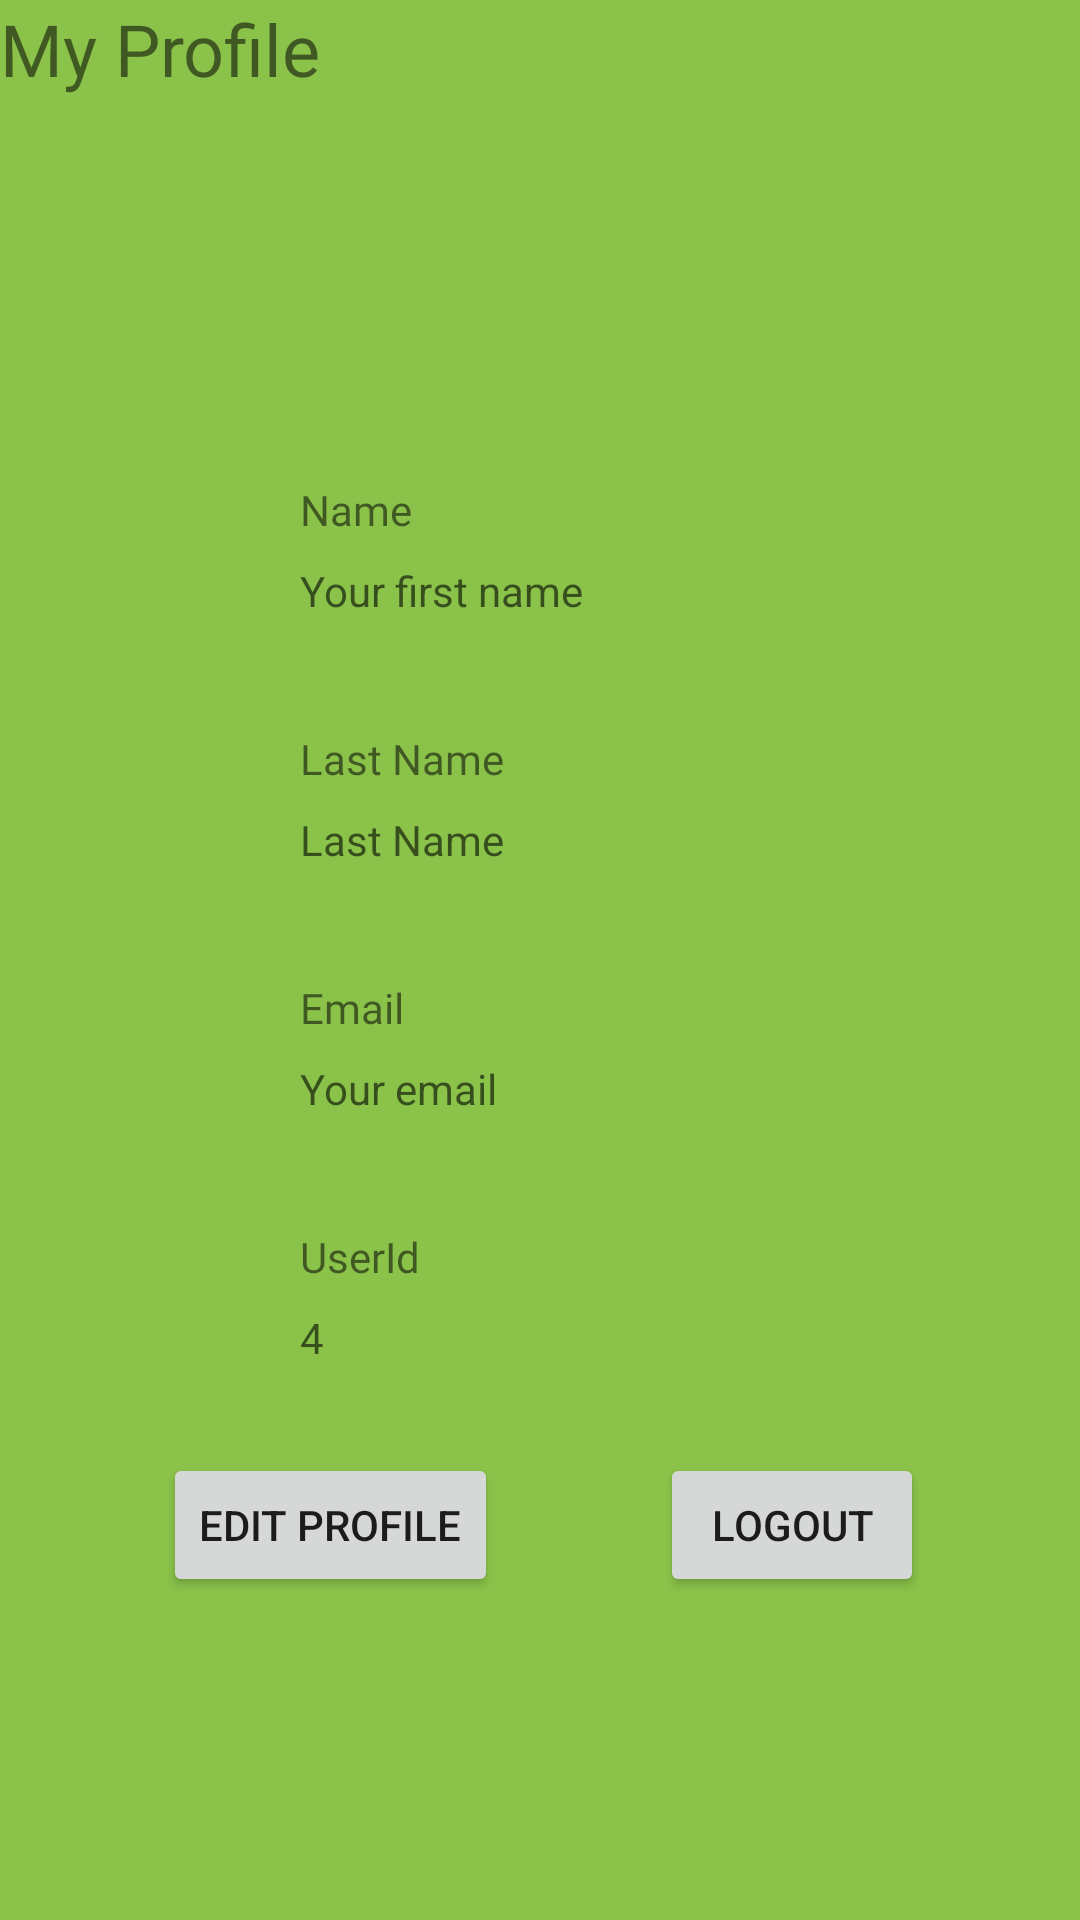

Here is an Android app screen rendered from its layout file. Give the layout XML and the strings, colors and styles it references.
<!-- AndroidManifest.xml: application theme Theme.DDMOpenEvents2 -->
<!-- res/layout/fragment_profile_user.xml -->
<?xml version="1.0" encoding="utf-8"?>
<ScrollView xmlns:android="http://schemas.android.com/apk/res/android"
    xmlns:app="http://schemas.android.com/apk/res-auto"
    xmlns:tools="http://schemas.android.com/tools"
    android:layout_width="match_parent"
    android:layout_height="match_parent"
    app:layout_constraintBottom_toBottomOf="parent"
    app:layout_constraintEnd_toEndOf="parent"
    app:layout_constraintStart_toStartOf="parent"
    app:layout_constraintTop_toTopOf="parent"
    android:background="#8BC34A">


    <androidx.constraintlayout.widget.ConstraintLayout
        android:id="@+id/frameLayout5"
        android:layout_width="match_parent"
        android:layout_height="wrap_content"
        tools:context=".ProfileUser">

        <TextView
            android:id="@+id/textView2"
            android:layout_width="wrap_content"
            android:layout_height="wrap_content"
            android:fontFamily="@font/montserrat_alternates_medium"
            android:text="My Profile"
            android:textSize="24sp"
            app:layout_constraintStart_toStartOf="parent"
            app:layout_constraintTop_toTopOf="parent" />

        <ImageView
            android:id="@+id/imageView"
            android:layout_width="120dp"
            android:layout_height="120dp"
            app:layout_constraintEnd_toEndOf="parent"
            app:layout_constraintStart_toStartOf="parent"
            app:layout_constraintTop_toBottomOf="@+id/textView2"
            tools:src="@drawable/default_event_img" />

        <Button
            android:id="@+id/button"
            android:layout_width="wrap_content"
            android:layout_height="wrap_content"
            android:text="Edit Profile"
            app:layout_constraintEnd_toStartOf="@+id/button2"
            app:layout_constraintStart_toStartOf="parent"
            app:layout_constraintTop_toBottomOf="@+id/editTextUserId" />

        <Button
            android:id="@+id/button2"
            android:layout_width="wrap_content"
            android:layout_height="wrap_content"
            android:layout_marginTop="20dp"
            android:layout_marginEnd="52dp"
            android:text="Logout"
            app:layout_constraintBottom_toBottomOf="parent"
            app:layout_constraintEnd_toEndOf="parent" />

        <TextView
            android:id="@+id/textView3"
            android:layout_width="wrap_content"
            android:layout_height="wrap_content"
            android:layout_marginStart="100dp"
            android:layout_marginTop="8dp"
            android:fontFamily="@font/montserrat_alternates_medium"
            android:text="@string/name"
            app:layout_constraintStart_toStartOf="parent"
            app:layout_constraintTop_toBottomOf="@+id/imageView" />

        <TextView
            android:id="@+id/editTextTextPersonName"
            android:layout_width="wrap_content"
            android:layout_height="wrap_content"
            android:layout_marginStart="100dp"
            android:layout_marginTop="8dp"
            android:ems="10"
            android:inputType="textPersonName"
            android:minHeight="48dp"
            android:hint="@string/your_first_name"
            app:layout_constraintStart_toStartOf="parent"
            app:layout_constraintTop_toBottomOf="@+id/textView3" />

        <TextView
            android:id="@+id/textView4"
            android:layout_width="wrap_content"
            android:layout_height="wrap_content"
            android:layout_marginStart="100dp"
            android:layout_marginTop="8dp"
            android:fontFamily="@font/montserrat_alternates_medium"
            android:text="@string/last_name"
            app:layout_constraintStart_toStartOf="parent"
            app:layout_constraintTop_toBottomOf="@+id/editTextTextPersonName" />

        <TextView
            android:id="@+id/editTextTextPersonName2"
            android:layout_width="wrap_content"
            android:layout_height="wrap_content"
            android:layout_marginStart="100dp"
            android:layout_marginTop="8dp"
            android:ems="10"
            android:hint="@string/last_name"
            android:inputType="textPersonName"
            android:minHeight="48dp"
            app:layout_constraintStart_toStartOf="parent"
            app:layout_constraintTop_toBottomOf="@+id/textView4" />

        <TextView
            android:id="@+id/textView5"
            android:layout_width="wrap_content"
            android:layout_height="wrap_content"
            android:layout_marginStart="100dp"
            android:layout_marginTop="8dp"
            android:fontFamily="@font/montserrat_alternates_medium"
            android:text="@string/email"
            app:layout_constraintStart_toStartOf="parent"
            app:layout_constraintTop_toBottomOf="@+id/editTextTextPersonName2" />

        <TextView
            android:id="@+id/editTextTextEmailAddress"
            android:layout_width="wrap_content"
            android:layout_height="wrap_content"
            android:layout_marginStart="100dp"
            android:layout_marginTop="8dp"
            android:ems="10"
            android:hint="@string/your_email"
            android:inputType="textEmailAddress"
            android:minHeight="48dp"
            app:layout_constraintStart_toStartOf="parent"
            app:layout_constraintTop_toBottomOf="@+id/textView5" />

        <TextView
            android:id="@+id/textView9"
            android:layout_width="wrap_content"
            android:layout_height="wrap_content"
            android:layout_marginStart="100dp"
            android:layout_marginTop="8dp"
            android:fontFamily="@font/montserrat_alternates_medium"
            android:text="UserId"
            app:layout_constraintStart_toStartOf="parent"
            app:layout_constraintTop_toBottomOf="@+id/editTextTextEmailAddress" />

        <TextView
            android:id="@+id/editTextUserId"
            android:layout_width="wrap_content"
            android:layout_height="wrap_content"
            android:layout_marginStart="100dp"
            android:layout_marginTop="8dp"
            android:ems="10"
            android:hint="4"
            android:inputType="number"
            android:minHeight="48dp"
            app:layout_constraintStart_toStartOf="parent"
            app:layout_constraintTop_toBottomOf="@+id/textView9" />
    </androidx.constraintlayout.widget.ConstraintLayout>
</ScrollView>
<!-- resources referenced by this layout -->
<resources>
  <!-- drawable default_event_img: jpg bitmap (drawable, 367429 bytes) -->
  <string name="email">Email</string>
  <string name="last_name">Last Name</string>
  <string name="name">Name</string>
  <string name="your_email">Your email</string>
  <string name="your_first_name">Your first name</string>
  <style name="Theme.DDMOpenEvents2" parent="Theme.MaterialComponents.DayNight.DarkActionBar">
          
          <item name="colorPrimary">@color/purple_500</item>
          <item name="colorPrimaryVariant">@color/purple_700</item>
          <item name="colorOnPrimary">@color/white</item>
          
          <item name="colorSecondary">@color/teal_200</item>
          <item name="colorSecondaryVariant">@color/teal_700</item>
          <item name="colorOnSecondary">@color/black</item>
          
          <item name="android:statusBarColor" tools:targetApi="l">?attr/colorPrimaryVariant</item>
          
      </style>
  <!-- not gathered from this repository: default colours our renderer supplied (Android Studio template values) -->
  <color name="purple_500">#FF6200EE</color>
  <color name="purple_700">#FF3700B3</color>
  <color name="teal_200">#FF03DAC5</color>
  <color name="teal_700">#FF018786</color>
  <color name="black">#FF000000</color>
  <color name="white">#FFFFFFFF</color>
</resources>
